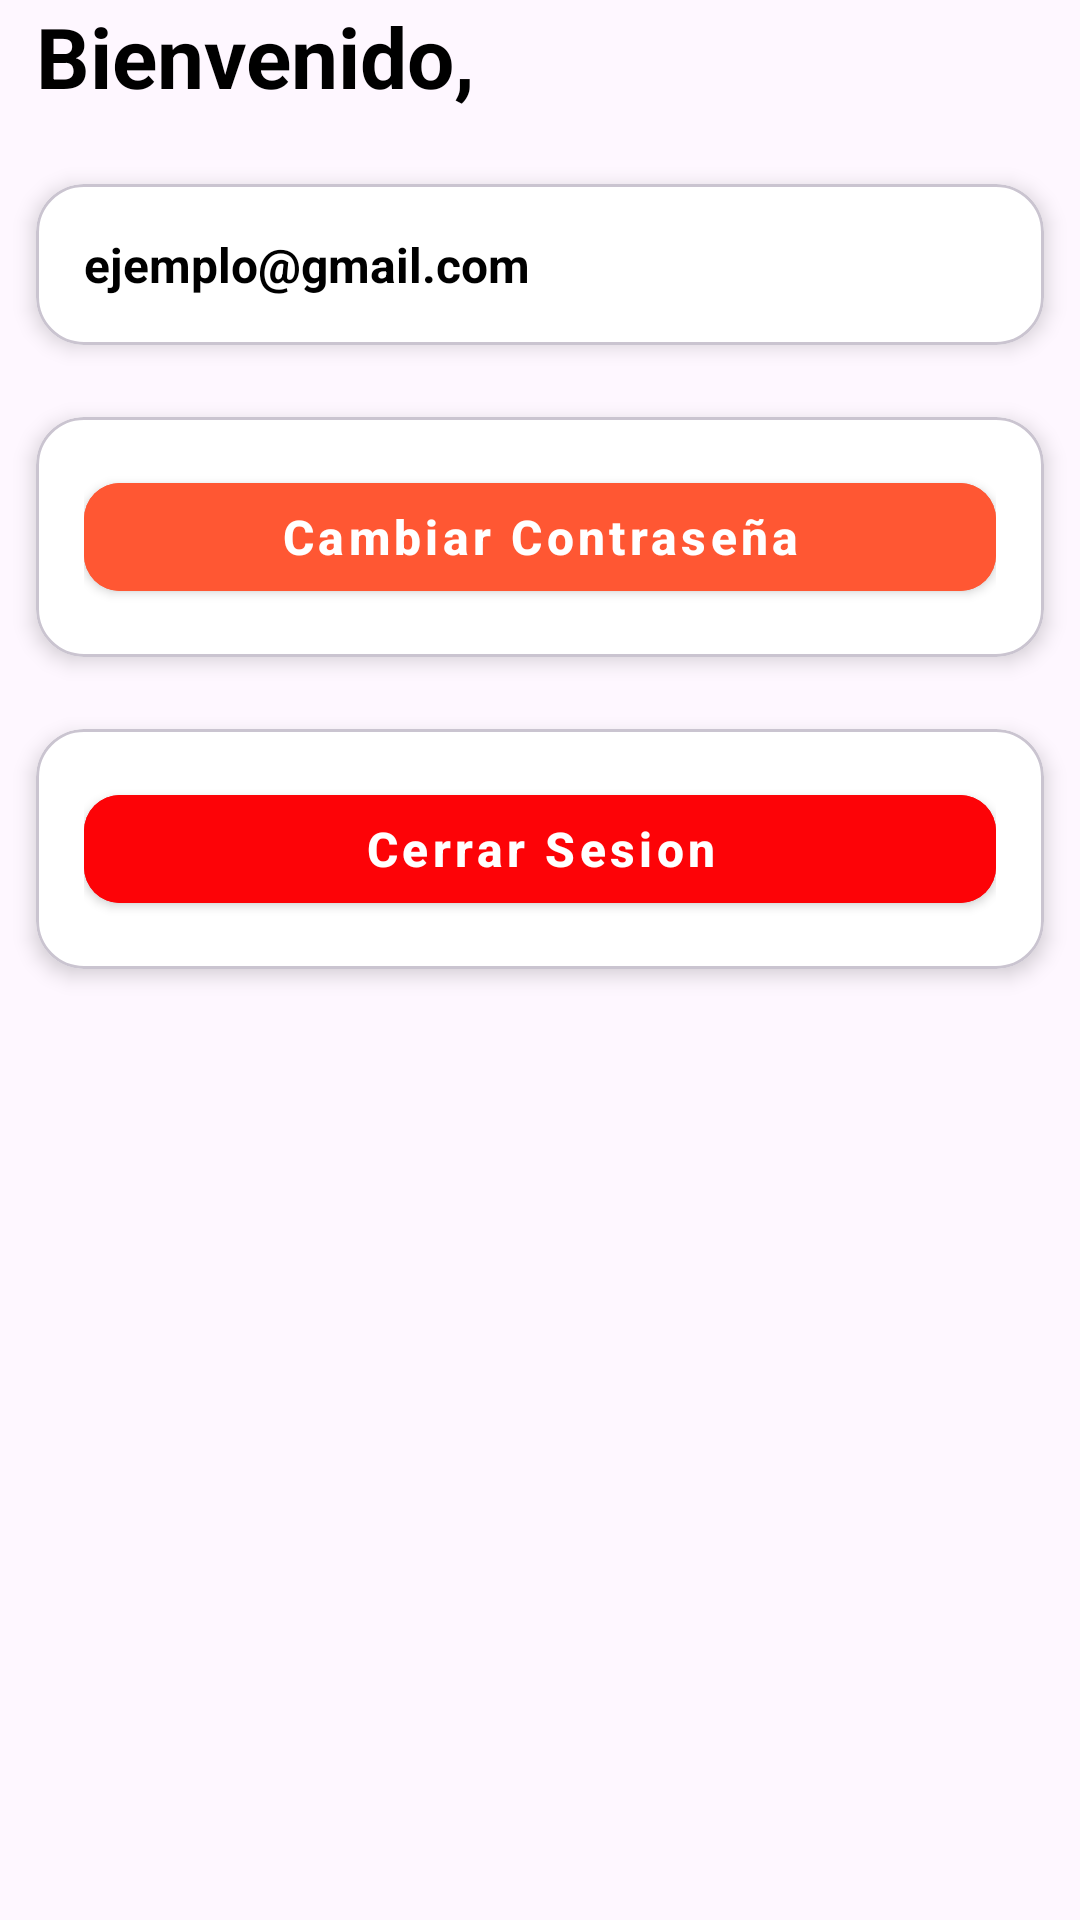

Reconstruct the res/layout file that produces this screen, plus the resources it refers to.
<!-- AndroidManifest.xml: application theme Theme.Proyecto_ProgramacionV -->
<!-- res/layout/fragment_admin_mi_perfil.xml -->
<?xml version="1.0" encoding="utf-8"?>
<ScrollView xmlns:android="http://schemas.android.com/apk/res/android"
    xmlns:tools="http://schemas.android.com/tools"
    android:layout_width="match_parent"
    android:layout_height="match_parent"
    xmlns:app="http://schemas.android.com/apk/res-auto"
    android:fitsSystemWindows="true"
    tools:context=".Fragmentos.Administrador.AdminMiPerfilFragment">

    <LinearLayout
        android:layout_width="match_parent"
        android:layout_height="wrap_content"
        android:orientation="vertical">

        <TextView
            android:id="@+id/tvNombreApellido"
            android:layout_width="wrap_content"
            android:layout_height="wrap_content"
            android:text="Bienvenido, "
            android:textSize="28sp"
            android:textStyle="bold"
            android:textColor="@color/black"
            android:layout_marginStart="12dp"
            android:layout_marginBottom="24dp"/>

        <com.google.android.material.card.MaterialCardView
            android:layout_width="match_parent"
            android:layout_height="wrap_content"
            android:layout_marginStart="12sp"
            android:layout_marginEnd="12dp"
            app:cardCornerRadius="16dp"
            app:cardElevation="4dp"
            android:layout_marginBottom="24dp"
            app:cardBackgroundColor="@color/cardview_light_background">

            <LinearLayout
                android:layout_width="match_parent"
                android:layout_height="wrap_content"
                android:orientation="vertical"
                android:padding="16dp">

                <TextView
                    android:id="@+id/tvCorreo"
                    android:layout_width="wrap_content"
                    android:layout_height="wrap_content"
                    android:text="ejemplo@gmail.com"
                    android:textSize="16dp"
                    android:textStyle="bold"
                    android:textColor="@color/black"/>
            </LinearLayout>
        </com.google.android.material.card.MaterialCardView>

        <com.google.android.material.card.MaterialCardView
            android:layout_width="match_parent"
            android:layout_height="wrap_content"
            android:layout_marginStart="12sp"
            android:layout_marginEnd="12dp"
            app:cardCornerRadius="16dp"
            app:cardElevation="4dp"
            android:layout_marginBottom="24dp"
            app:cardBackgroundColor="@color/cardview_light_background">

            <LinearLayout
                android:layout_width="match_parent"
                android:layout_height="wrap_content"
                android:orientation="vertical"
                android:padding="16dp">

                <com.google.android.material.button.MaterialButton
                    android:id="@+id/buttonCambiarContraseña"
                    style="@style/Widget.MaterialComponents.Button"
                    android:layout_width="match_parent"
                    android:layout_height="wrap_content"
                    android:text="Cambiar Contraseña"
                    android:textColor="@color/white"
                    android:backgroundTint="@color/Anaranjado"
                    android:textAllCaps="false"
                    android:textSize="16sp"
                    android:textStyle="bold"
                    app:cornerRadius="12dp"/>
            </LinearLayout>
        </com.google.android.material.card.MaterialCardView>

        <com.google.android.material.card.MaterialCardView
            android:layout_width="match_parent"
            android:layout_height="wrap_content"
            android:layout_marginStart="12sp"
            android:layout_marginEnd="12dp"
            app:cardCornerRadius="16dp"
            app:cardElevation="4dp"
            android:layout_marginBottom="24dp"
            app:cardBackgroundColor="@color/cardview_light_background">

            <LinearLayout
                android:layout_width="match_parent"
                android:layout_height="wrap_content"
                android:orientation="vertical"
                android:padding="16dp">

                <com.google.android.material.button.MaterialButton
                    android:id="@+id/buttonCerrarSesion"
                    style="@style/Widget.MaterialComponents.Button"
                    android:layout_width="match_parent"
                    android:layout_height="wrap_content"
                    android:text="Cerrar Sesion"
                    android:textColor="@color/white"
                    android:backgroundTint="@color/Rojo"
                    android:textAllCaps="false"
                    android:textSize="16sp"
                    android:textStyle="bold"
                    app:cornerRadius="12dp"/>
            </LinearLayout>
        </com.google.android.material.card.MaterialCardView>
    </LinearLayout>

</ScrollView>
<!-- resources referenced by this layout -->
<resources>
  <color name="Anaranjado">#ff5733</color>
  <color name="Rojo">#fd0307</color>
  <color name="black">#FF000000</color>
  <color name="white">#FFFFFFFF</color>
  <style name="Theme.Proyecto_ProgramacionV" parent="Base.Theme.Proyecto_ProgramacionV" />
  <style name="Base.Theme.Proyecto_ProgramacionV" parent="Theme.Material3.DayNight.NoActionBar">
          
          
      </style>
</resources>
